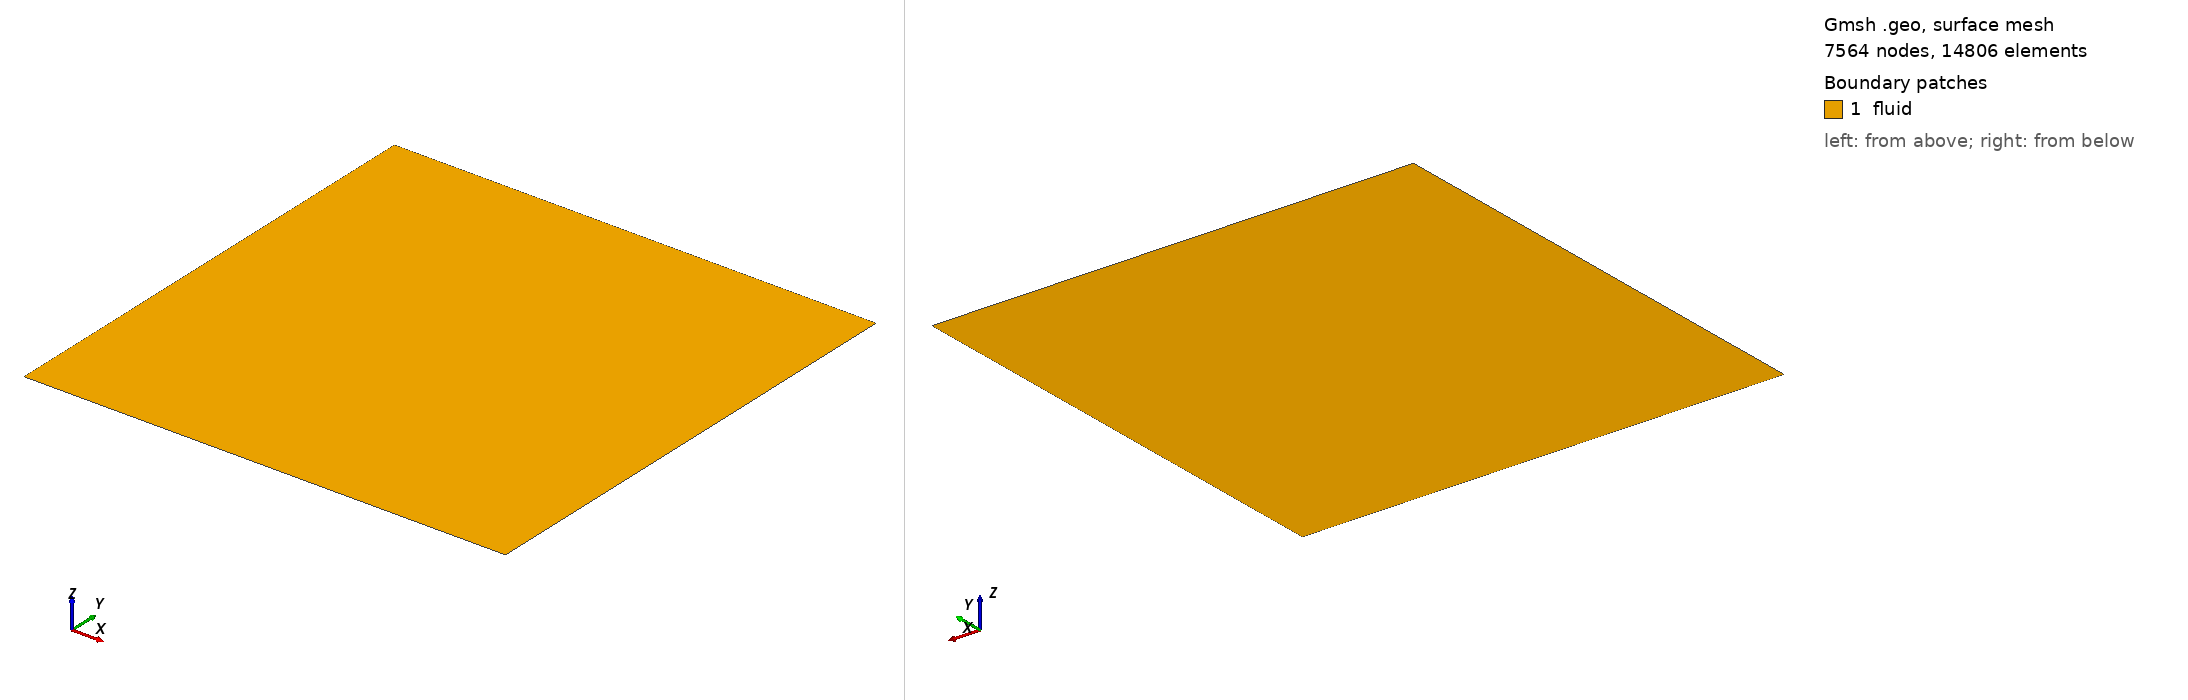

Gmsh geometry script, surface-meshed: 7564 nodes, 14806 surface elements. Boundary patches (legend numbers): 1 fluid. Left view from above one corner, right view from below the opposite corner. Legend entries are the model's physical surfaces. The drawing asked Gmsh for element sizes between 1% and 20% of the model's largest extent; the script's own settings can give other sizes.

=== mesh_3.geo (drawn) ===
// Target element size
lc = 0.025;

// Bottom left coords
xL = -1.0;
yL = -1.0;

// Top right coords
xR = 1.0;
yR = 1.0;

// Points defining the square
Point(1) = {xL, yL, 0.0, lc};
Point(2) = {xR, yL, 0.0, lc};
Point(3) = {xR, yR, 0.0, lc};
Point(4) = {xL, yR, 0.0, lc};

// Edges of the square
Line(1) = {1, 2};
Line(2) = {2, 3};
Line(3) = {3, 4};
Line(4) = {4, 1};

// Periodic stuff
Periodic Curve{1} = {3} Translate {0,-2*yR,0};
Periodic Curve{2} = {4} Translate {-2*xR,0,0};

// Surface of square
Curve Loop(1) = {1, 2, 3, 4};
Plane Surface(1) = {1};

Physical Surface("fluid") = {1};
